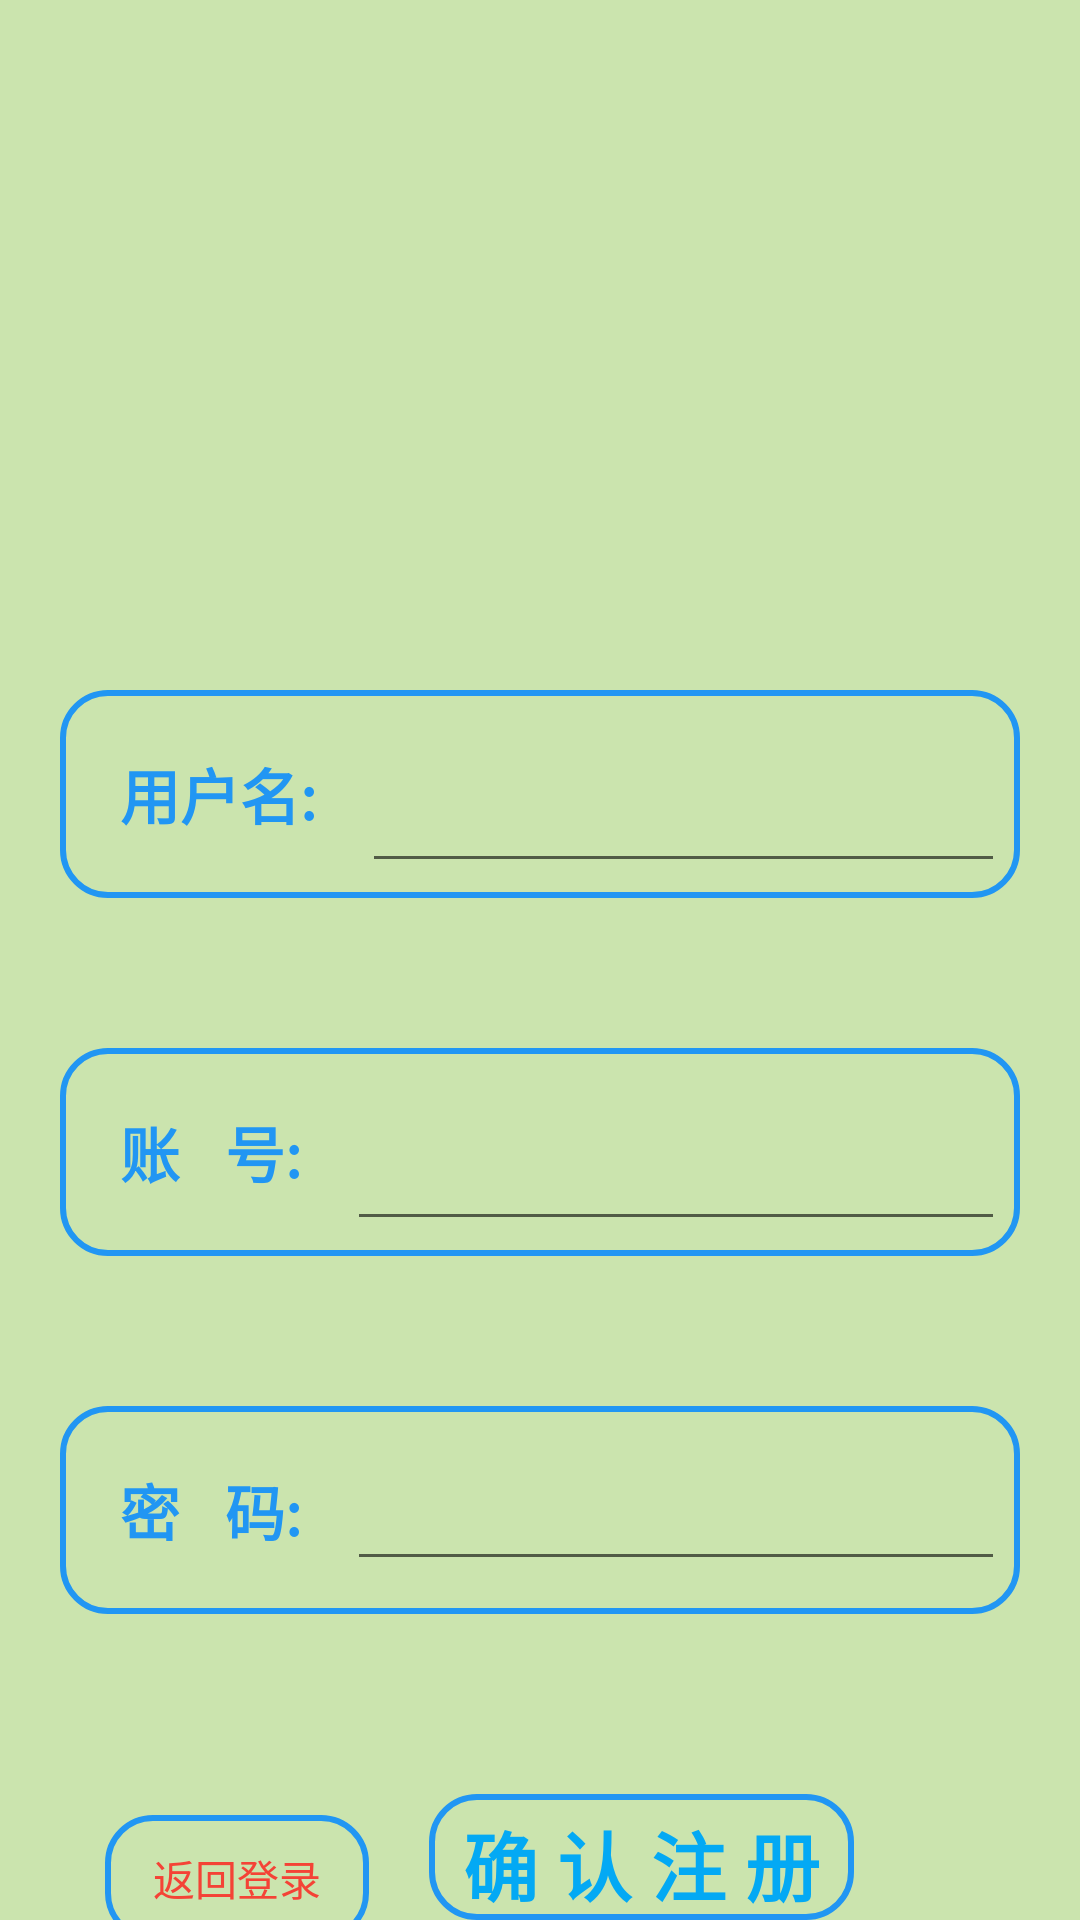

This screen was rendered from an Android layout file. Write that file and the resources it references.
<!-- AndroidManifest.xml: application theme Theme.SuperMarket -->
<!-- res/layout/activity_sigin.xml -->
<?xml version="1.0" encoding="utf-8"?>
<RelativeLayout xmlns:android="http://schemas.android.com/apk/res/android"
    android:layout_width="match_parent"
    android:layout_height="match_parent"
    android:id="@+id/fa"
    android:background="#728BC34A"
    xmlns:app="http://schemas.android.com/apk/res-auto">

    <ImageView
        android:id="@+id/imageView"
        android:layout_width="80sp"
        android:layout_height="80sp"
        app:srcCompat="@drawable/me_1"
        android:layout_centerHorizontal="true"
        android:layout_marginTop="100sp"
        />
    <LinearLayout
        android:id="@+id/sigin_name"
        android:layout_width="match_parent"
        android:layout_height="wrap_content"
        android:layout_below="@+id/imageView"
        android:layout_marginTop="50dp"
        android:background="@drawable/et_1"
        android:layout_marginLeft="20sp"
        android:layout_marginRight="20sp"
        android:orientation="horizontal">

        <TextView
            android:layout_width="wrap_content"
            android:layout_height="wrap_content"
            android:padding="15dp"
            android:textColor="#2196F3"
            android:text="用户名:"
            android:textStyle="bold"
            android:textSize="20sp" />

        <EditText
            android:id="@+id/et_u_name"
            android:layout_width="match_parent"
            android:layout_height="match_parent"
            android:padding="10dp">

        </EditText>
    </LinearLayout>

    <LinearLayout
        android:id="@+id/lzh"
        android:layout_width="match_parent"
        android:layout_height="wrap_content"
        android:layout_below="@+id/sigin_name"
        android:layout_marginTop="50dp"
        android:background="@drawable/et_1"
        android:layout_marginLeft="20sp"
        android:layout_marginRight="20sp"
        android:orientation="horizontal">

        <TextView
            android:id="@+id/id"
            android:layout_width="wrap_content"
            android:layout_height="wrap_content"
            android:padding="15dp"
            android:text="账   号:"
            android:textColor="#2196F3"
            android:textStyle="bold"
            android:textSize="20sp" />

        <EditText
            android:id="@+id/et_u_id"
            android:layout_width="match_parent"
            android:layout_height="match_parent"

            android:padding="10dp">

        </EditText>
    </LinearLayout>

    <LinearLayout
        android:id="@+id/mm"
        android:layout_width="match_parent"
        android:layout_height="wrap_content"
        android:layout_below="@+id/lzh"
        android:layout_marginTop="50dp"
        android:background="@drawable/et_1"
        android:layout_marginLeft="20sp"
        android:layout_marginRight="20sp"
        android:orientation="horizontal">
        <TextView
            android:id="@+id/pw"
            android:layout_width="wrap_content"
            android:layout_height="wrap_content"
            android:padding="15dp"
            android:text="密   码:"
            android:textColor="#2196F3"
            android:textStyle="bold"
            android:textSize="20sp" />
        <EditText

            android:layout_width="match_parent"
            android:layout_height="wrap_content"
            android:password="true"
            android:id="@+id/et_u_pwd"
            android:padding="10dp">

        </EditText>
    </LinearLayout>

    <LinearLayout
        android:layout_width="wrap_content"
        android:layout_height="wrap_content"
        android:layout_below="@+id/mm"
        android:layout_marginLeft="30dp"
        android:layout_marginTop="60dp"
        android:layout_marginRight="60dp"
        android:orientation="horizontal">

        <Button
            android:id="@+id/fh_dl"
            android:layout_width="wrap_content"
            android:layout_height="wrap_content"
            android:layout_marginLeft="5dp"
            android:background="@drawable/et_1"
            android:text="返回登录"
            android:textColor="#F44336" />

        <Button
            android:id="@+id/qr_zc"
            android:layout_width="match_parent"
            android:layout_height="wrap_content"
            android:layout_below="@+id/mm"
            android:background="@drawable/et_1"
            android:layout_marginLeft="20dp"
            android:text=" 确 认 注 册 "
            android:textColor="#03A9F4"
            android:textSize="25dp"
            android:textStyle="bold" />


    </LinearLayout>
</RelativeLayout>
<!-- resources referenced by this layout -->
<resources>
  <!-- drawable et_1 (drawable-v24) -->
  <shape xmlns:android="http://schemas.android.com/apk/res/android"
      android:shape="rectangle" >
      
      <solid
          android:color="#00E2E2E2" >
      </solid>
      
      <corners
          android:radius="15dp">
      </corners>
      
      <stroke
          android:color="#2196F3"
          android:width="2dp">
      </stroke>
      
      <padding
          android:left="5dp"
          android:right="5dp"
          android:bottom="5dp"
          android:top="5dp"></padding>
  </shape>
  <style name="Theme.SuperMarket" parent="Theme.MaterialComponents.DayNight.NoActionBar">
          
          <item name="colorPrimary">@color/teal_200</item>
          <item name="colorPrimaryVariant">@color/teal_700</item>
          <item name="colorOnPrimary">@color/teal_200</item>
          
          <item name="colorSecondary">@color/teal_200</item>
          <item name="colorSecondaryVariant">@color/teal_200</item>
          <item name="colorOnSecondary">@color/teal_200</item>
          
          <item name="android:statusBarColor" tools:targetApi="l">?attr/colorPrimaryVariant</item>
          
      </style>
  <!-- not gathered from this repository: default colours our renderer supplied (Android Studio template values) -->
  <color name="teal_200">#FF03DAC5</color>
  <color name="teal_700">#FF018786</color>
</resources>
